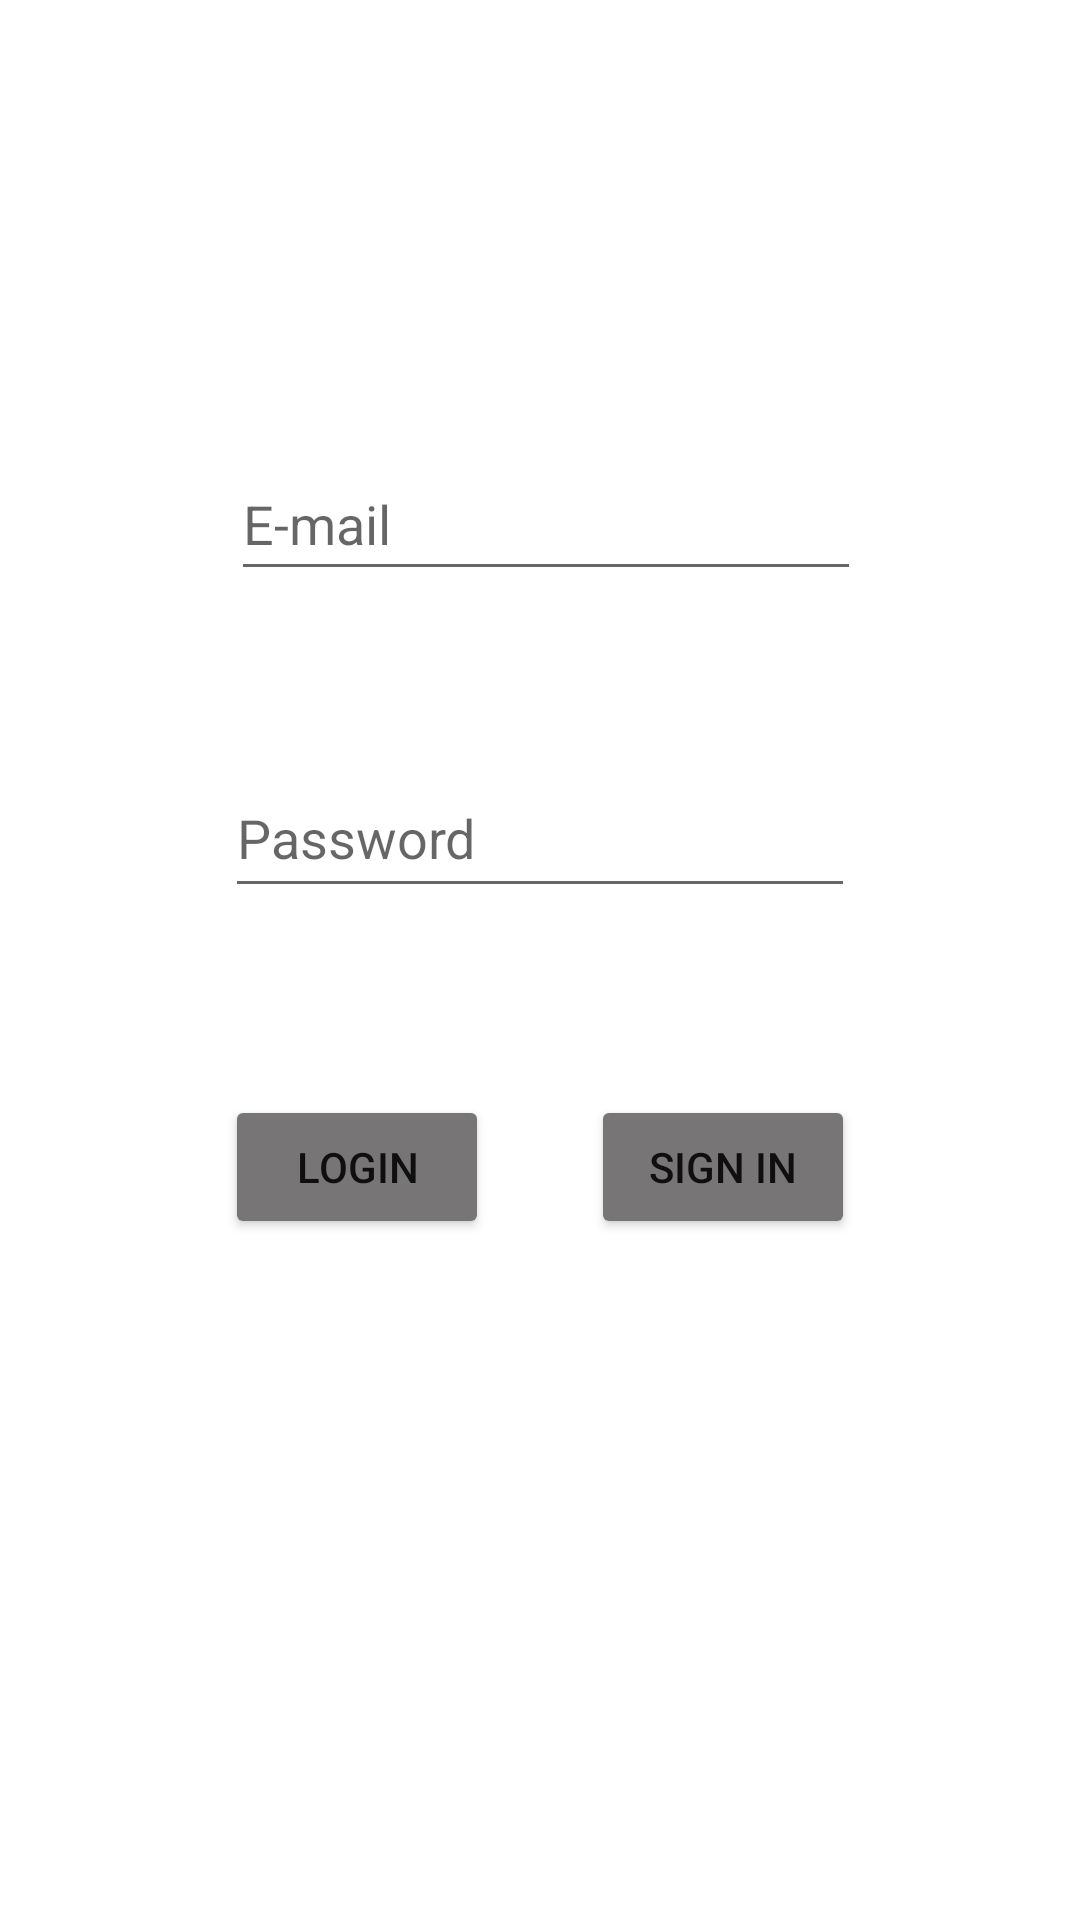

Write the Android layout XML for this screen, with the resource values it uses.
<!-- AndroidManifest.xml: application theme Theme.PhotoShareFirebase -->
<!-- res/layout/activity_main.xml -->
<?xml version="1.0" encoding="utf-8"?>
<androidx.constraintlayout.widget.ConstraintLayout xmlns:android="http://schemas.android.com/apk/res/android"
    xmlns:app="http://schemas.android.com/apk/res-auto"
    xmlns:tools="http://schemas.android.com/tools"
    android:layout_width="match_parent"
    android:layout_height="match_parent"
    tools:context=".activity.LoginActivity">

    <EditText
        android:id="@+id/emailText"
        android:layout_width="wrap_content"
        android:layout_height="wrap_content"
        android:layout_marginStart="2dp"
        android:layout_marginTop="149dp"
        android:ems="10"
        android:hint="E-mail"
        android:inputType="textEmailAddress"
        android:minHeight="48dp"
        app:layout_constraintStart_toStartOf="@+id/passwordText"
        app:layout_constraintTop_toTopOf="parent" />

    <EditText
        android:id="@+id/passwordText"
        android:layout_width="wrap_content"
        android:layout_height="50dp"
        android:layout_marginTop="85dp"
        android:layout_marginBottom="92dp"
        android:ems="10"
        android:hint="Password"
        android:inputType="textPassword"
        android:minHeight="48dp"
        app:layout_constraintBottom_toBottomOf="@+id/button"
        app:layout_constraintEnd_toEndOf="parent"
        app:layout_constraintStart_toStartOf="parent"
        app:layout_constraintTop_toTopOf="@+id/emailText" />

    <Button
        android:id="@+id/button"
        android:layout_width="wrap_content"
        android:layout_height="wrap_content"
        android:onClick="login"
        android:text="LOGIN"
        app:backgroundTint="#777575"
        app:layout_constraintBaseline_toBaselineOf="@+id/button2"
        app:layout_constraintStart_toStartOf="@+id/passwordText" />

    <Button
        android:id="@+id/button2"
        android:layout_width="wrap_content"
        android:layout_height="wrap_content"
        android:layout_marginStart="34dp"
        android:layout_marginBottom="227dp"
        android:onClick="signIn"
        android:text="SIGN IN"
        app:backgroundTint="#777575"
        app:layout_constraintBottom_toBottomOf="parent"
        app:layout_constraintStart_toEndOf="@+id/button" />
</androidx.constraintlayout.widget.ConstraintLayout>
<!-- resources referenced by this layout -->
<resources>
  <style name="Theme.PhotoShareFirebase" parent="Theme.MaterialComponents.DayNight.DarkActionBar">
          
          <item name="colorPrimary">@color/purple_500</item>
          <item name="colorPrimaryVariant">@color/purple_700</item>
          <item name="colorOnPrimary">@color/white</item>
          
          <item name="colorSecondary">@color/teal_200</item>
          <item name="colorSecondaryVariant">@color/teal_700</item>
          <item name="colorOnSecondary">@color/black</item>
          
          <item name="android:statusBarColor" tools:targetApi="l">?attr/colorPrimaryVariant</item>
          
      </style>
  <!-- not gathered from this repository: default colours our renderer supplied (Android Studio template values) -->
  <color name="purple_500">#FF6200EE</color>
  <color name="purple_700">#FF3700B3</color>
  <color name="teal_200">#FF03DAC5</color>
  <color name="teal_700">#FF018786</color>
  <color name="black">#FF000000</color>
  <color name="white">#FFFFFFFF</color>
</resources>
